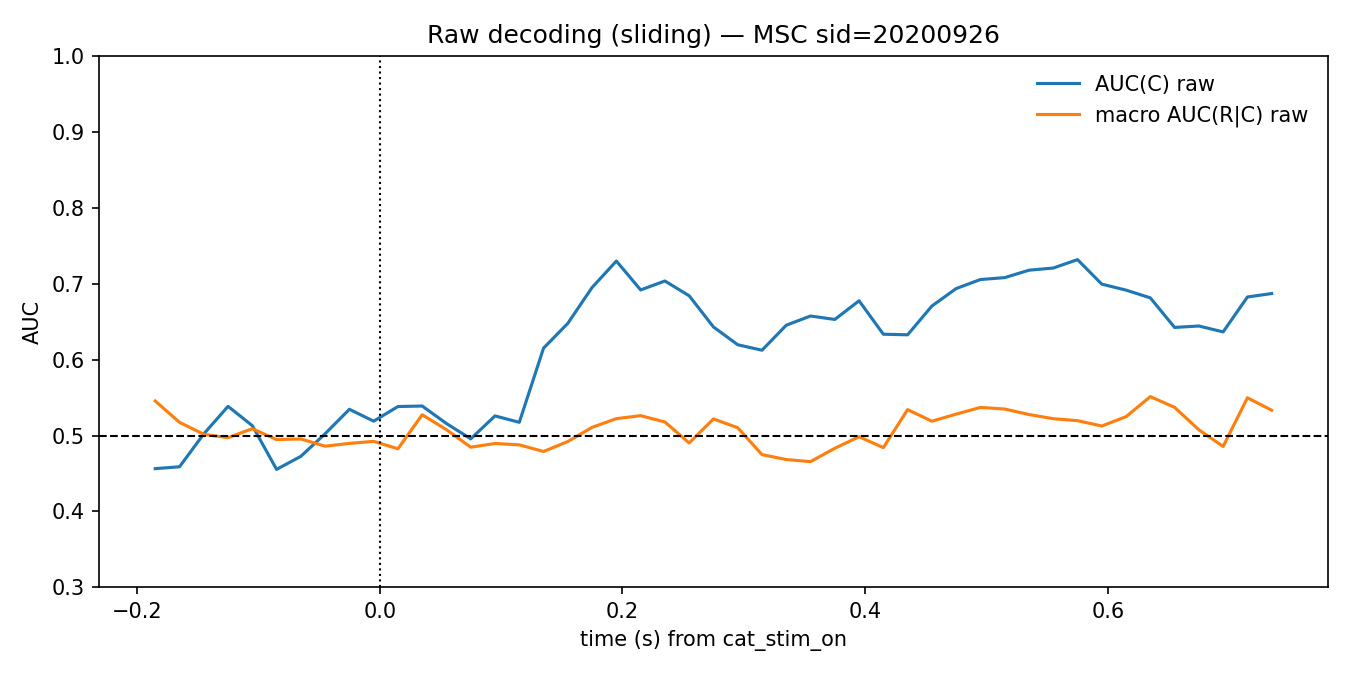

The data file committed next to this chart (first rows):
t_start, t_end, aucC, accC, macroAccR, macroAucR
-0.245, -0.125, 0.4564, 0.4619, 0.3965, 0.5455
-0.225, -0.105, 0.4589, 0.4865, 0.3479, 0.5174
-0.205, -0.085, 0.5022, 0.5011, 0.3448, 0.5016
-0.185, -0.065, 0.5385, 0.5322, 0.3622, 0.4972
-0.165, -0.045, 0.513, 0.5114, 0.3606, 0.509
-0.145, -0.025, 0.4554, 0.4804, 0.3405, 0.4947
-0.125, -0.005, 0.4727, 0.4907, 0.3334, 0.4955
-0.105, 0.015, 0.5024, 0.4867, 0.3021, 0.486
-0.085, 0.035, 0.5346, 0.5136, 0.3302, 0.4897
-0.065, 0.055, 0.5189, 0.4845, 0.3119, 0.4924
-0.045, 0.075, 0.5382, 0.5258, 0.334, 0.4826
-0.025, 0.095, 0.5389, 0.5237, 0.3552, 0.5274
-0.005, 0.115, 0.5158, 0.4928, 0.3537, 0.5077
0.015, 0.135, 0.4956, 0.4596, 0.3054, 0.4847
0.035, 0.155, 0.5259, 0.5009, 0.3216, 0.4896
0.055, 0.175, 0.5174, 0.5176, 0.3065, 0.4877
0.075, 0.195, 0.6152, 0.588, 0.2991, 0.479
0.095, 0.215, 0.6478, 0.6211, 0.3103, 0.4922
0.115, 0.235, 0.6951, 0.6232, 0.3372, 0.5108
0.135, 0.255, 0.7299, 0.6626, 0.3451, 0.5223
0.155, 0.275, 0.6918, 0.6398, 0.3725, 0.5262
0.175, 0.295, 0.7036, 0.6293, 0.3762, 0.5178
0.195, 0.315, 0.6841, 0.6502, 0.3301, 0.4902
0.215, 0.335, 0.643, 0.6087, 0.3748, 0.5219
0.235, 0.355, 0.6196, 0.5694, 0.3425, 0.5103
0.255, 0.375, 0.6124, 0.5981, 0.3036, 0.4749
0.275, 0.395, 0.6454, 0.6004, 0.3015, 0.4684
0.295, 0.415, 0.6575, 0.6171, 0.3088, 0.4656
0.315, 0.435, 0.653, 0.6274, 0.3223, 0.4832
0.335, 0.455, 0.6775, 0.6461, 0.3219, 0.4984
0.355, 0.475, 0.6335, 0.5922, 0.3148, 0.4841
0.375, 0.495, 0.6327, 0.5902, 0.3641, 0.5342
0.395, 0.515, 0.6706, 0.6233, 0.3584, 0.5189
0.415, 0.535, 0.6936, 0.6626, 0.3304, 0.5282
0.435, 0.555, 0.7055, 0.6481, 0.3574, 0.5371
0.455, 0.575, 0.708, 0.644, 0.3567, 0.535
0.475, 0.595, 0.7178, 0.6812, 0.3365, 0.5277
0.495, 0.615, 0.7207, 0.6937, 0.3489, 0.5222
0.515, 0.635, 0.7318, 0.6626, 0.3602, 0.5196
0.535, 0.655, 0.6995, 0.6502, 0.3495, 0.5125
0.555, 0.675, 0.6916, 0.6584, 0.3611, 0.5249
0.575, 0.695, 0.6814, 0.6399, 0.3904, 0.5513
0.595, 0.715, 0.6424, 0.6192, 0.3468, 0.5371
0.615, 0.735, 0.6443, 0.6047, 0.3413, 0.5075
0.635, 0.755, 0.6365, 0.5838, 0.3114, 0.4857
0.655, 0.775, 0.6825, 0.6294, 0.3839, 0.5497
0.675, 0.795, 0.6871, 0.6398, 0.3606, 0.5334
